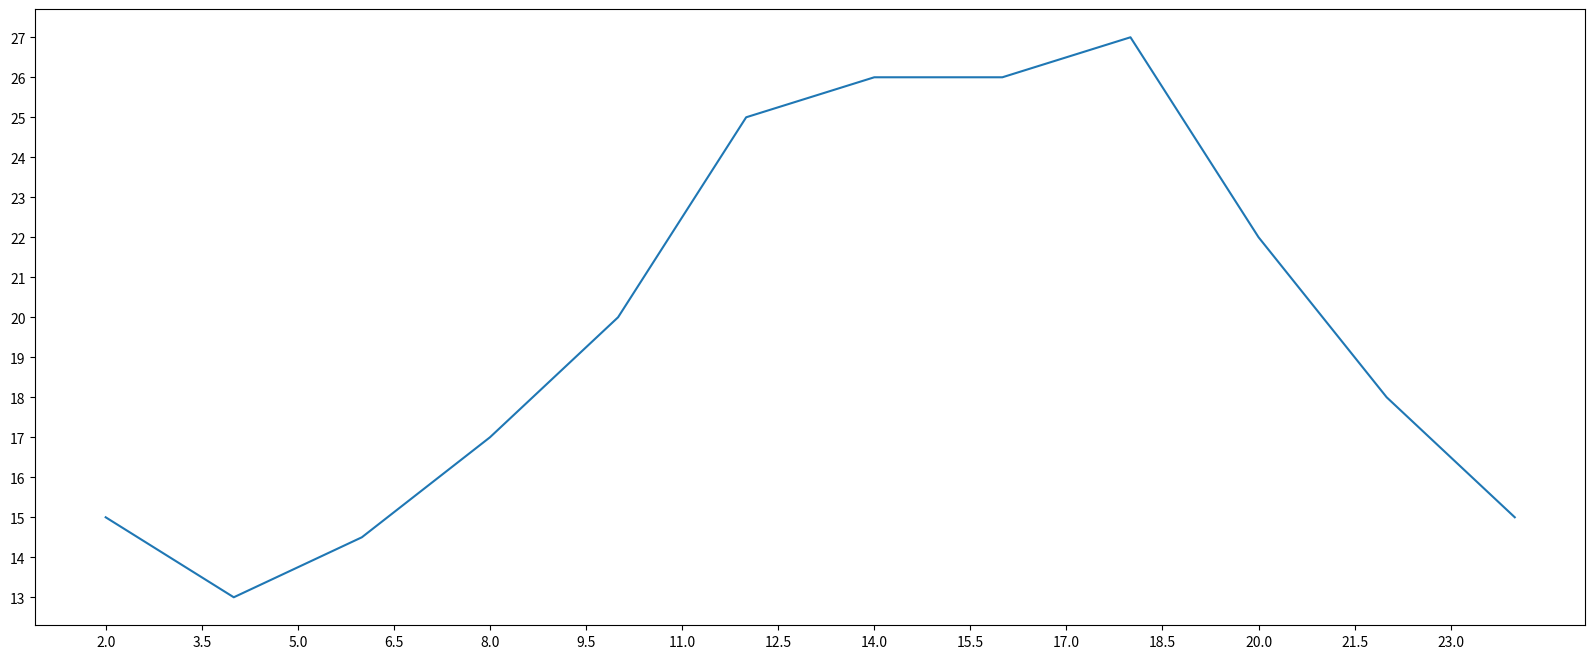

Generate this figure with matplotlib:
# coding=utf-8
from matplotlib import pyplot as plt

x = range(2,26,2)
y = [15,13,14.5,17,20,25,26,26,27,22,18,15]

#设置图片大小
plt.figure(figsize=(20,8),dpi=80)



#绘图
plt.plot(x,y)

#设置x轴的刻度
_xtick_labels = [i/2 for i in range(4,49)]
# plt.xticks(range(25,50))
plt.xticks(_xtick_labels[::3])
plt.yticks(range(min(y),max(y)+1))

#保存
# plt.savefig("./t1.png")

#展示图形
plt.show()
